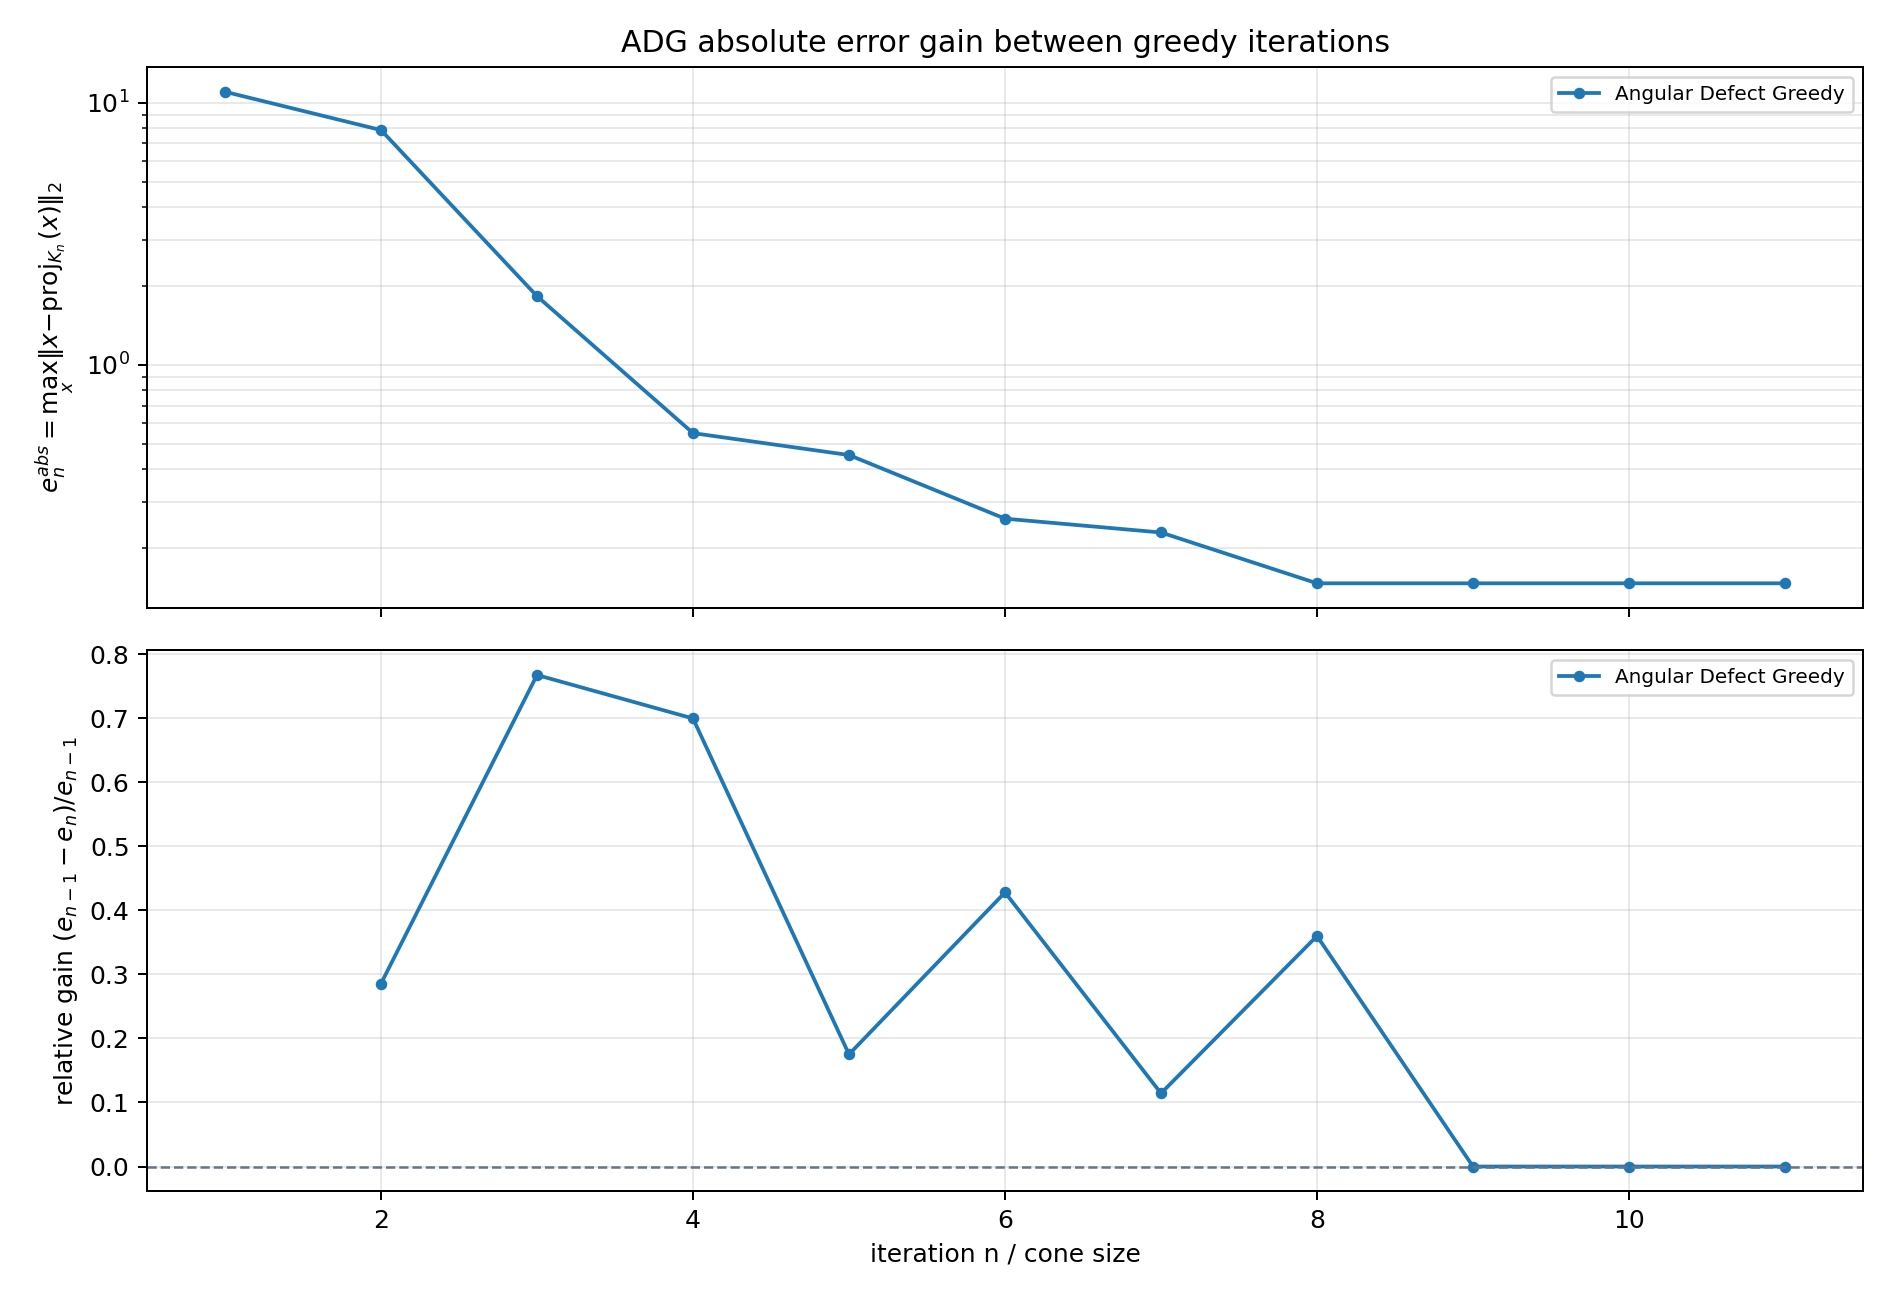

Source data for this figure (header and first rows):
method, from_iteration, to_iteration, error_before, error_after, log10_error_before, log10_error_after, absolute_gain, relative_gain, log10_gain
Angular Defect Greedy, 1, 2, 1.100974486338015268e+01, 7.865241484522844218e+00, 1.041777254874567848e+00, 8.957120611977975599e-01, 3.144503378857308462e+00, 2.856109217677093581e-01, 1.460651936767702885e-01
Angular Defect Greedy, 2, 3, 7.865241484522844218e+00, 1.829364356416088633e+00, 8.957120611977975599e-01, 2.623002129787103121e-01, 6.035877128106755585e+00, 7.674115461024437757e-01, 6.334118482190872479e-01
Angular Defect Greedy, 3, 4, 1.829364356416088633e+00, 5.496828999240325198e-01, 2.623002129787103121e-01, -2.598877732837628907e-01, 1.279681456492056224e+00, 6.995224609049903730e-01, 5.221879862624732027e-01
Angular Defect Greedy, 4, 5, 5.496828999240325198e-01, 4.534172952803572354e-01, -2.598877732837628907e-01, -3.435019180393100724e-01, 9.626560464367528436e-02, 1.751293421297613895e-01, 8.361414475554718173e-02
Angular Defect Greedy, 5, 6, 4.534172952803572354e-01, 2.593659742153777148e-01, -3.435019180393100724e-01, -5.860869988755321724e-01, 1.940513210649795206e-01, 4.279751193544428234e-01, 2.425850808362221001e-01
Angular Defect Greedy, 6, 7, 2.593659742153777148e-01, 2.297272508359122778e-01, -5.860869988755321724e-01, -6.387874846234596893e-01, 2.963872337946543700e-02, 1.142737534062714666e-01, 5.270048574792751683e-02
Angular Defect Greedy, 7, 8, 2.297272508359122778e-01, 1.470396053267050140e-01, -6.387874846234596893e-01, -8.325656716588902828e-01, 8.268764550920726375e-02, 3.599383408295288578e-01, 1.937781870354305935e-01
Angular Defect Greedy, 8, 9, 1.470396053267050140e-01, 1.470396053267050418e-01, -8.325656716588902828e-01, -8.325656716588901718e-01, -2.775557561562891351e-17, -1.887625823937654952e-16, -1.110223024625156540e-16
Angular Defect Greedy, 9, 10, 1.470396053267050418e-01, 1.470396053267050418e-01, -8.325656716588901718e-01, -8.325656716588901718e-01, 0.000000000000000000e+00, 0.000000000000000000e+00, 0.000000000000000000e+00
Angular Defect Greedy, 10, 11, 1.470396053267050418e-01, 1.470396053267050418e-01, -8.325656716588901718e-01, -8.325656716588901718e-01, 0.000000000000000000e+00, 0.000000000000000000e+00, 0.000000000000000000e+00
